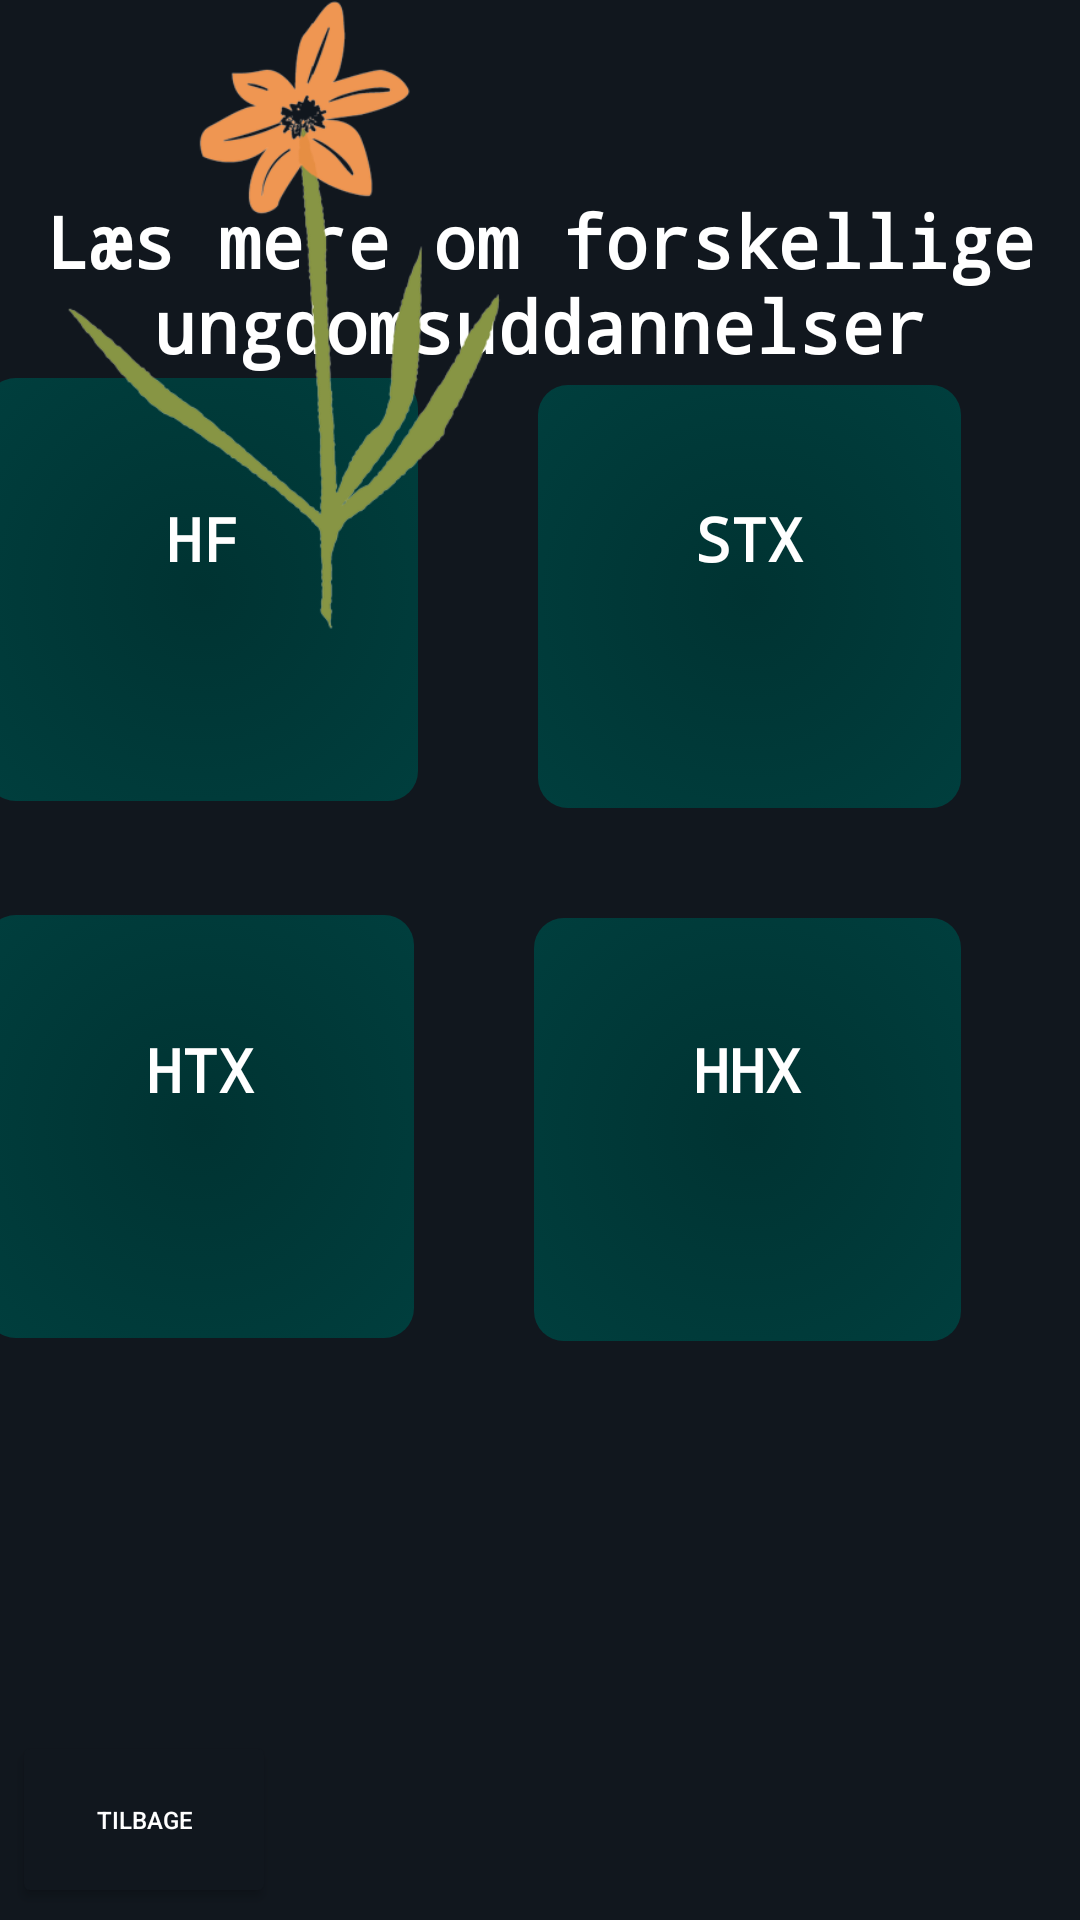

Here is an Android app screen rendered from its layout file. Give the layout XML and the strings, colors and styles it references.
<!-- AndroidManifest.xml: application theme Theme.Ungdomsuddannelser -->
<!-- res/layout/activity_education.xml -->
<?xml version="1.0" encoding="utf-8"?>
<androidx.constraintlayout.widget.ConstraintLayout xmlns:android="http://schemas.android.com/apk/res/android"
    xmlns:app="http://schemas.android.com/apk/res-auto"
    xmlns:tools="http://schemas.android.com/tools"
    android:layout_width="match_parent"
    android:layout_height="match_parent"
    tools:context=".InterestsActivity"
    android:background="#11171E">

    <LinearLayout
        android:layout_width="405dp"
        android:layout_height="382dp"
        android:layout_marginBottom="132dp"
        android:orientation="vertical"
        app:layout_constraintBottom_toBottomOf="parent"

        app:layout_constraintEnd_toEndOf="parent"
        app:layout_constraintHorizontal_bias="1.0"
        app:layout_constraintStart_toStartOf="parent"
        tools:ignore="MissingConstraints">

        <LinearLayout
            android:layout_width="match_parent"
            android:layout_height="179dp"
            android:orientation="horizontal"
            android:textAlignment="center">


            <TextView
                android:id="@+id/textView17"
                android:layout_width="261dp"
                android:layout_height="141dp"
                android:layout_marginLeft="40dp"
                android:layout_marginRight="40dp"
                android:layout_weight="1"
                android:background="@drawable/color"
                android:fontFamily="monospace"
                android:onClick="toHF"
                android:padding="40dp"
                android:text="HF"
                android:textAlignment="center"
                android:textColor="#FFFFFF"
                android:textSize="20sp"
                android:textStyle="bold" />

            <TextView
                android:id="@+id/textView19"
                android:layout_width="258dp"
                android:layout_height="141dp"
                android:layout_marginRight="40dp"
                android:layout_weight="1"
                android:background="@drawable/color"
                android:fontFamily="monospace"
                android:onClick="toSTX"
                android:padding="37.5dp"
                android:text="STX"
                android:textAlignment="center"
                android:textColor="#FFFFFF"
                android:textSize="20sp"
                android:textStyle="bold" />


        </LinearLayout>

        <LinearLayout
            android:layout_width="match_parent"
            android:layout_height="159dp"
            android:orientation="horizontal"
            android:textAlignment="center">

            <TextView
                android:id="@+id/textView20"
                android:layout_width="261dp"
                android:layout_height="141dp"
                android:layout_marginLeft="40dp"
                android:layout_marginRight="40dp"
                android:layout_weight="1"
                android:background="@drawable/color"
                android:fontFamily="monospace"
                android:onClick="toHTX"
                android:padding="38dp"
                android:text="HTX"
                android:textAlignment="center"
                android:textColor="#FFFFFF"
                android:textSize="20sp"
                android:textStyle="bold" />

            <TextView
                android:id="@+id/textView21"
                android:layout_width="261dp"
                android:layout_height="141dp"
                android:layout_marginRight="40dp"
                android:layout_weight="1"
                android:background="@drawable/color"
                android:fontFamily="monospace"
                android:onClick="toHHX"
                android:padding="37dp"
                android:text="HHX"
                android:textAlignment="center"
                android:textColor="#FFFFFF"
                android:textSize="20sp"
                android:textStyle="bold" />


        </LinearLayout>


    </LinearLayout>

    <Button
        android:id="@+id/backToMainBtn"
        android:layout_width="88dp"
        android:layout_height="59dp"
        android:layout_marginStart="4dp"
        android:layout_marginBottom="4dp"
        android:backgroundTint="#11171E"
        android:onClick="backToMenu"
        android:text="Tilbage"
        android:textColor="@color/white"
        android:textSize="8dp"
        app:iconTint="#6C3737"
        app:layout_constraintBottom_toBottomOf="parent"
        app:layout_constraintStart_toStartOf="parent"
        app:rippleColor="#11171E" />

    <TextView
        android:id="@+id/textView5"
        android:layout_width="wrap_content"
        android:layout_height="wrap_content"
        android:layout_marginTop="64dp"
        android:fontFamily="monospace"
        android:text="Læs mere om forskellige ungdomsuddannelser"
        android:textAlignment="center"
        android:textColor="@color/white"
        android:textSize="24sp"
        android:textStyle="bold"
        app:layout_constraintEnd_toEndOf="parent"
        app:layout_constraintHorizontal_bias="0.0"
        app:layout_constraintStart_toStartOf="parent"
        app:layout_constraintTop_toTopOf="parent" />

    <ImageView
        android:id="@+id/imageView8"
        android:layout_width="208dp"
        android:layout_height="212dp"
        app:srcCompat="@drawable/blomst2"
        tools:layout_editor_absoluteX="239dp"
        tools:layout_editor_absoluteY="541dp" />


</androidx.constraintlayout.widget.ConstraintLayout>
<!-- resources referenced by this layout -->
<resources>
  <!-- drawable blomst2: png bitmap (drawable, 49948 bytes) -->
  <!-- drawable color (drawable) -->
  <?xml version="1.0" encoding="utf-8"?>
  <shape xmlns:android="http://schemas.android.com/apk/res/android"
      xmlns:tools="http://schemas.android.com/tools"
      android:layout_width="wrap_content"
      android:shape="rectangle"
      android:dither="true"
      tools:ignore="ExtraText">
      >
      <gradient
          android:centerColor="#004645"
          android:centerX="50%"
          android:centerY="50%"
          android:endColor="#002924"
          android:gradientRadius="1000"
          android:startColor="#003332"
          android:type="radial">
      </gradient>
  
      <corners android:radius="10dp" />
  
  </shape>
  <style name="Theme.Ungdomsuddannelser" parent="Theme.MaterialComponents.DayNight.DarkActionBar">
          
          <item name="colorPrimary">@color/purple_500</item>
          <item name="colorPrimaryVariant">@color/purple_700</item>
          <item name="colorOnPrimary">@color/white</item>
          
          <item name="colorSecondary">@color/teal_200</item>
          <item name="colorSecondaryVariant">@color/teal_700</item>
          <item name="colorOnSecondary">@color/black</item>
          
          <item name="android:statusBarColor">?attr/colorPrimaryVariant</item>
          
      </style>
  <!-- not gathered from this repository: default colours our renderer supplied (Android Studio template values) -->
  <color name="purple_500">#FF6200EE</color>
  <color name="purple_700">#FF3700B3</color>
  <color name="teal_200">#FF03DAC5</color>
  <color name="teal_700">#FF018786</color>
  <color name="black">#FF000000</color>
  <color name="white">#FFFFFFFF</color>
</resources>
